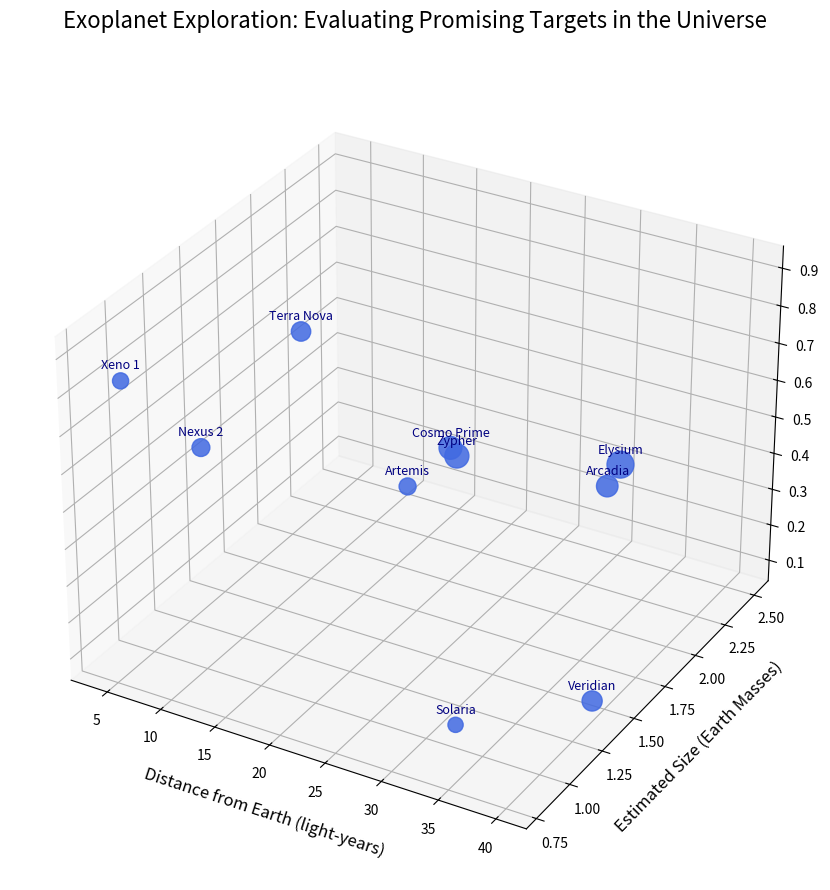

Here is the Python script that generated this plot:
import matplotlib.pyplot as plt
import numpy as np

# Exoplanet data
exoplanets = ['Xeno 1', 'Nexus 2', 'Terra Nova', 'Zypher', 'Cosmo Prime',
              'Artemis', 'Elysium', 'Solaria', 'Arcadia', 'Veridian']

# Distances from Earth (in light-years)
distances = np.array([4.2, 8.6, 15.3, 20.7, 22.5, 28.4, 30.1, 35.0, 38.7, 40.0])

# Estimated sizes (in Earth Masses)
sizes = np.array([0.9, 1.1, 1.3, 2.0, 1.8, 1.0, 2.5, 0.8, 1.6, 1.4])

# Habitability scores (on a scale of 0 to 1)
habitability_scores = np.array([0.8, 0.6, 0.9, 0.4, 0.5, 0.7, 0.3, 0.2, 0.6, 0.1])

# Bubble sizes (scaling factor for better visualization)
bubble_sizes = sizes * 150

# Create a 3D scatter plot
fig = plt.figure(figsize=(14, 9))
ax = fig.add_subplot(111, projection='3d')

# Plotting the data with a single color
scatter = ax.scatter(distances, sizes, habitability_scores, s=bubble_sizes, 
                     c='royalblue', alpha=0.85)

# Setting labels and title
ax.set_title('Exoplanet Exploration: Evaluating Promising Targets in the Universe', fontsize=16, pad=30)
ax.set_xlabel('Distance from Earth (light-years)', fontsize=12, labelpad=10)
ax.set_ylabel('Estimated Size (Earth Masses)', fontsize=12, labelpad=10)
ax.set_zlabel('Habitability Score', fontsize=12, labelpad=10)

# Annotating each exoplanet with its name
for i, planet in enumerate(exoplanets):
    ax.text(distances[i], sizes[i], habitability_scores[i] + 0.03, planet, fontsize=9, color='navy', ha='center')

# Automatically adjust layout
plt.tight_layout()

# Display the plot
plt.show()
